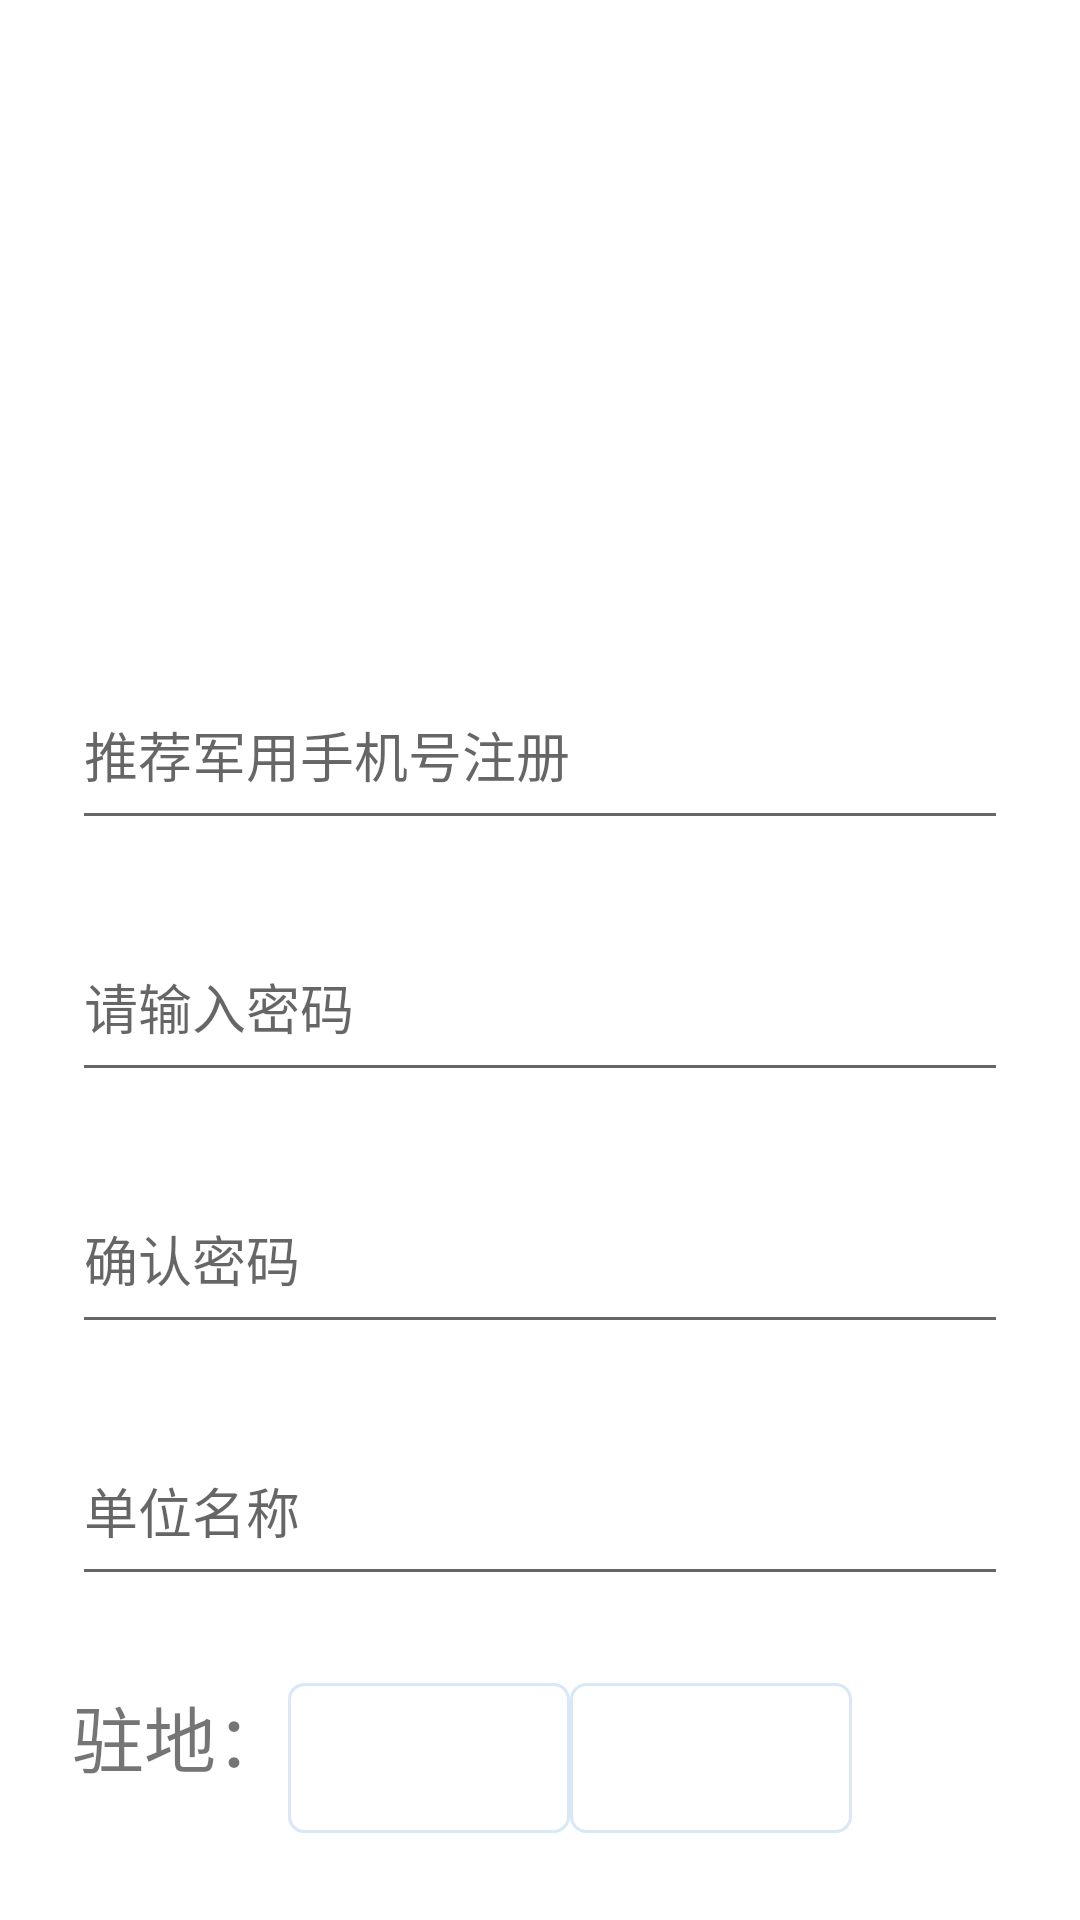

Layout XML and referenced resources for this Android screen:
<!-- AndroidManifest.xml: application theme Theme.ZBWX -->
<!-- res/layout/activity_signup.xml -->
<?xml version="1.0" encoding="utf-8"?>
<LinearLayout xmlns:android="http://schemas.android.com/apk/res/android"
    xmlns:app="http://schemas.android.com/apk/res-auto"
    xmlns:tools="http://schemas.android.com/tools"
    android:layout_width="match_parent"
    android:layout_height="wrap_content"
    android:orientation="vertical"
    android:paddingLeft="24dp"
    android:paddingTop="56dp"
    android:paddingRight="24dp"
    tools:context=".SignupActivity">

    <ImageView
        android:layout_width="wrap_content"
        android:layout_height="140dp"
        android:layout_gravity="center_horizontal"
        android:src="@drawable/imglogin" />

    <EditText
        android:id="@+id/signup_username"
        android:layout_width="match_parent"
        android:layout_height="60dp"
        android:layout_marginTop="24dp"
        android:hint="推荐军用手机号注册"
        android:inputType="textEmailAddress" />

    <EditText
        android:id="@+id/signup_password"
        android:layout_width="match_parent"
        android:layout_height="60dp"
        android:layout_marginTop="24dp"
        android:hint="请输入密码"
        android:inputType="textPassword" />
    <EditText
        android:id="@+id/signup_password2"
        android:layout_width="match_parent"
        android:layout_height="60dp"
        android:layout_marginTop="24dp"
        android:hint="确认密码"
        android:inputType="textPassword" />
    <EditText
        android:id="@+id/signup_unit"
        android:layout_width="match_parent"
        android:layout_height="60dp"
        android:layout_marginTop="24dp"
        android:hint="单位名称"
        android:inputType="text" />
    <LinearLayout
        android:layout_width="260dp"
        android:orientation="horizontal"
        android:layout_height="60dp"
        android:layout_marginTop="24dp"
        android:paddingVertical="5dp">
        <TextView
            android:layout_width="wrap_content"
            android:layout_height="match_parent"
            android:text="驻地："
            android:textSize="24sp"/>
        <Spinner
            android:id="@+id/sp1"
            android:layout_width="0dp"
            android:layout_weight="1"
            android:layout_height="match_parent"
            android:background="@drawable/edittext_style"
            />
        <Spinner
            android:id="@+id/sp2"
            android:layout_width="0dp"
            android:layout_weight="1"
            android:layout_height="match_parent"
            android:background="@drawable/edittext_style"
            />
    </LinearLayout>

    <LinearLayout
        android:layout_width="match_parent"
        android:layout_height="wrap_content"
        android:gravity="center_horizontal"
        android:orientation="horizontal">


    </LinearLayout>

    <Button
        android:id="@+id/btn_signup"
        android:layout_width="match_parent"
        android:layout_height="60dp"
        android:layout_marginTop="30dp"
        android:text="注  册" />



</LinearLayout>
<!-- resources referenced by this layout -->
<resources>
  <!-- drawable edittext_style (drawable) -->
  <?xml version="1.0" encoding="utf-8"?>
  <shape xmlns:android="http://schemas.android.com/apk/res/android">
  
      <solid android:color="#FFFFFF" />  
      <stroke
          android:width="1dp"
          android:color="#D6E8FA" />     
      <corners android:radius="5dp" />  
  </shape>
  <style name="Theme.ZBWX" parent="Theme.MaterialComponents.DayNight.DarkActionBar">
          
          <item name="colorPrimary">@color/purple_500</item>
          <item name="colorPrimaryVariant">@color/blue_menu</item>
          <item name="colorOnPrimary">@color/white</item>
          
          <item name="colorSecondary">@color/teal_200</item>
          <item name="colorSecondaryVariant">@color/teal_700</item>
          <item name="colorOnSecondary">@color/black</item>
          
          <item name="android:statusBarColor">?attr/colorPrimaryVariant</item>
          <item name="windowNoTitle">true</item>
          
          
      </style>
  <color name="purple_500">#FF6200EE</color>
  <color name="blue_menu">#0970FF</color>
  <color name="white">#FFFFFFFF</color>blue_title
  <color name="teal_200">#FF03DAC5</color>
  <color name="teal_700">#FF018786</color>
  <color name="black">#FF000000</color>
</resources>
